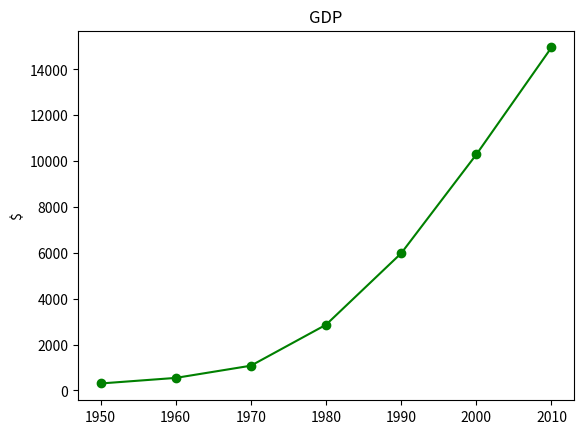

Python code for this plot:
from matplotlib import pyplot as plt

years = [1950, 1960, 1970, 1980, 1990, 2000, 2010]
gdp = [300.2, 543.3, 1075.9, 2862.5, 5979.6, 10289.7, 14958.3]

plt.plot(years, gdp, color="green", marker="o", linestyle="solid")

plt.title("GDP")

plt.ylabel("$")

plt.show()
